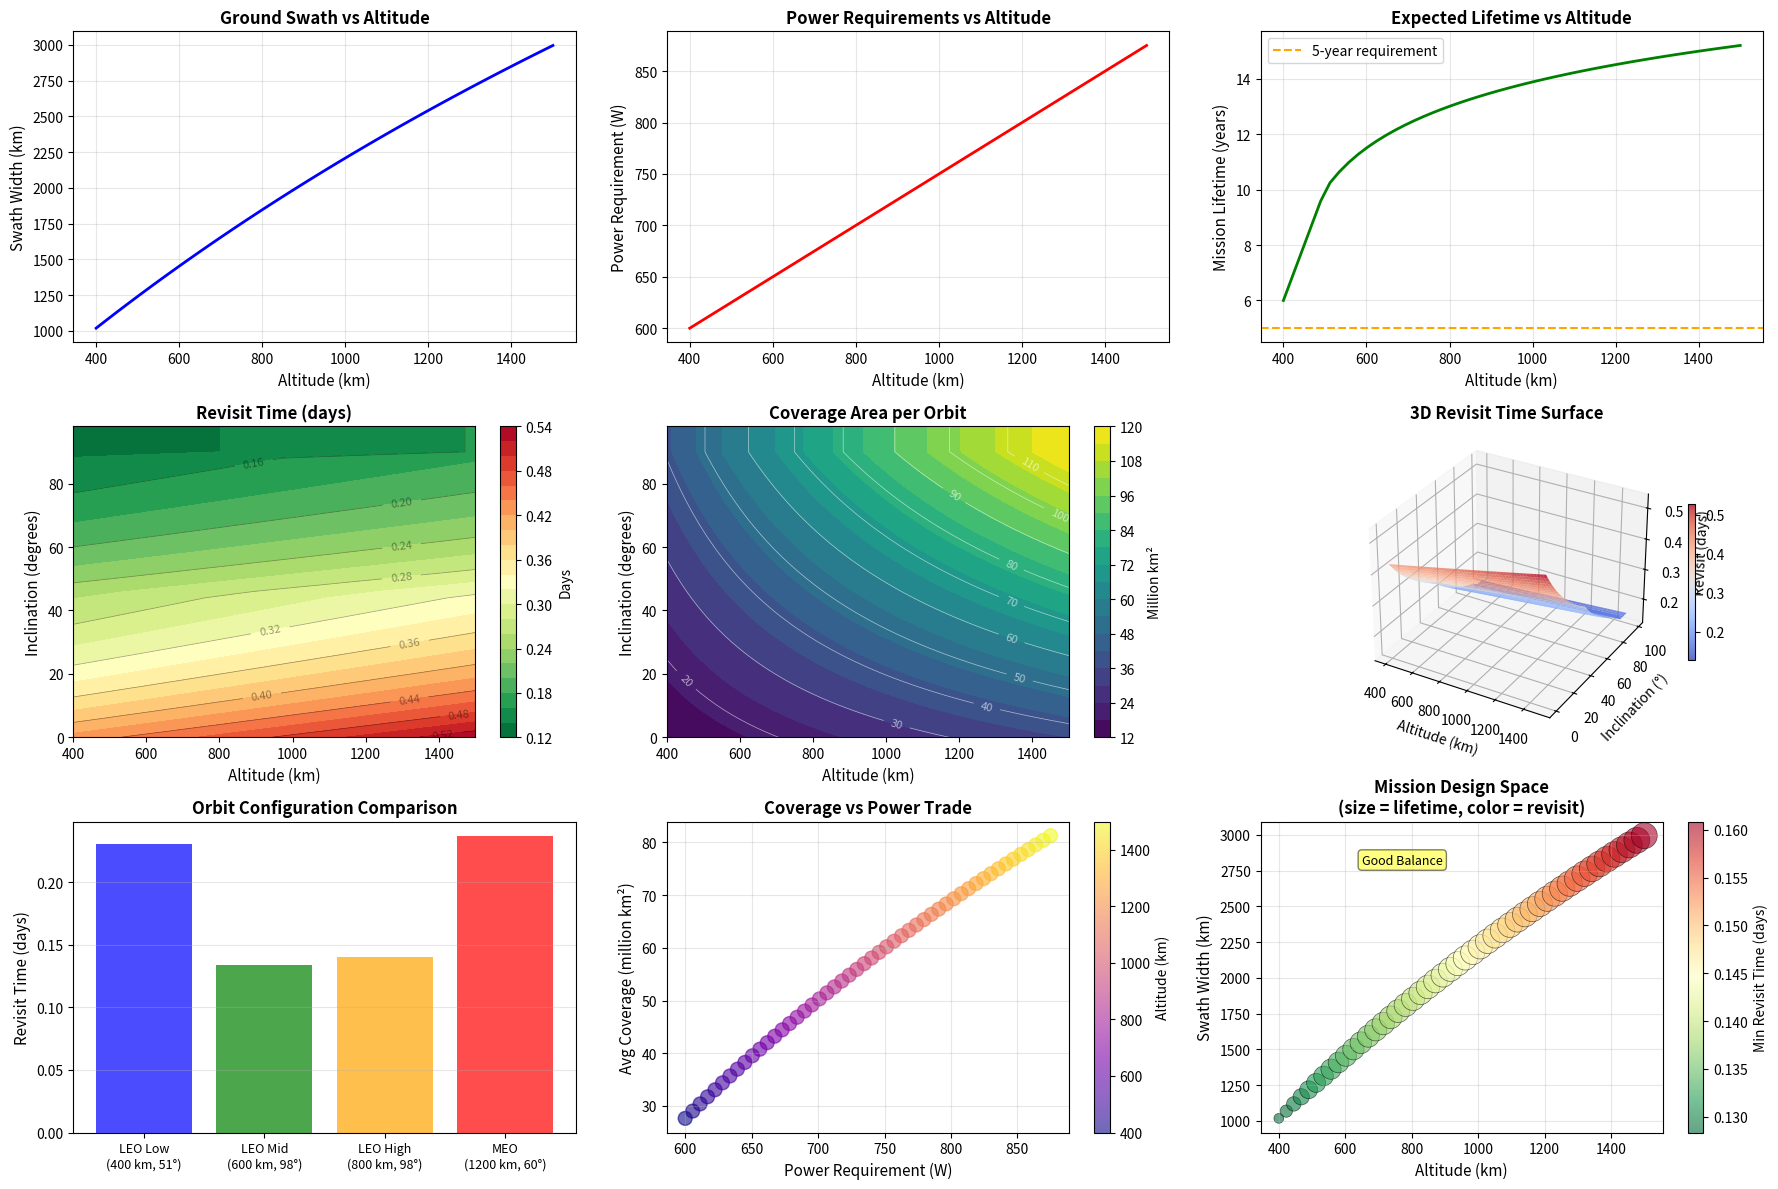

The matplotlib source for this figure: (Note: this script raises an exception after producing the figure.)
"""
Orbit Altitude and Inclination vs Coverage Trade Study

Analyzes Earth observation coverage as a function of orbital parameters.
"""

import numpy as np
import matplotlib.pyplot as plt
from matplotlib import cm
from mpl_toolkits.mplot3d import Axes3D


class OrbitTradeStudy:
    """Trade study for orbit altitude and inclination vs coverage."""
    
    def __init__(self):
        self.earth_radius = 6371  # km
        self.altitude_range = np.linspace(400, 1500, 50)  # km (LEO to MEO)
        self.inclination_range = np.linspace(0, 98, 50)  # degrees
        
    def swath_width(self, altitude, max_viewing_angle=55):
        """
        Calculate ground swath width for a given altitude.
        
        Args:
            altitude: Orbital altitude in km
            max_viewing_angle: Maximum off-nadir viewing angle in degrees
        """
        theta = np.radians(max_viewing_angle)
        R = self.earth_radius
        h = altitude
        
        # Swath half-angle from geometry
        rho = np.arcsin((R / (R + h)) * np.sin(theta))
        swath_half = R * (theta - rho)
        
        return 2 * swath_half  # Full swath width in km
    
    def revisit_time(self, altitude, inclination):
        """
        Estimate revisit time based on altitude and inclination.
        
        Higher altitude = longer orbital period = fewer passes per day
        Higher inclination = better coverage at high latitudes
        """
        # Orbital period (simplified Kepler's third law)
        mu = 398600  # Earth's gravitational parameter (km^3/s^2)
        a = self.earth_radius + altitude  # semi-major axis
        period = 2 * np.pi * np.sqrt(a**3 / mu) / 3600  # hours
        
        # Number of orbits per day
        orbits_per_day = 24 / period
        
        # Coverage factor based on inclination
        # Sun-synchronous orbits (~98°) provide excellent global coverage
        if inclination >= 90:
            coverage_factor = 1.0  # Polar orbits cover everything
        elif inclination >= 45:
            coverage_factor = 0.5 + 0.5 * ((inclination - 45) / 53)
        else:
            coverage_factor = 0.3 + 0.2 * (inclination / 45)  # Equatorial coverage
        
        # Effective revisit time (days)
        # Lower is better
        revisit = (1.0 / (orbits_per_day * coverage_factor)) * 2
        
        return revisit
    
    def coverage_area(self, altitude, inclination):
        """
        Calculate accessible ground coverage area.
        
        Returns area in million km^2 per orbit.
        """
        swath = self.swath_width(altitude)
        
        # Orbital period
        mu = 398600
        a = self.earth_radius + altitude
        period = 2 * np.pi * np.sqrt(a**3 / mu)  # seconds
        
        # Ground track length per orbit (approximate)
        ground_velocity = 2 * np.pi * self.earth_radius * 1000 / period  # m/s
        track_length = ground_velocity * period / 1000  # km
        
        # Coverage area per orbit
        coverage = (swath * track_length) / 1e6  # million km^2
        
        # Inclination factor (higher inclination = more unique coverage)
        inc_factor = 0.3 + 0.7 * (min(inclination, 90) / 90)
        
        return coverage * inc_factor
    
    def power_requirement(self, altitude):
        """
        Estimate power requirements as a function of altitude.
        
        Higher altitude requires more power for communication and operations.
        """
        # Base power (watts)
        base_power = 500
        
        # Altitude-dependent power (communication link budget)
        altitude_power = 200 * (altitude / 800)  # scales with altitude
        
        # Total power
        return base_power + altitude_power
    
    def mission_lifetime(self, altitude):
        """
        Estimate mission lifetime based on altitude (atmospheric drag).
        
        Lower altitudes have shorter lifetimes due to atmospheric drag.
        """
        # Simplified exponential model
        if altitude < 300:
            return 0.5  # Very short lifetime
        elif altitude < 500:
            return 2 + 8 * (altitude - 300) / 200
        else:
            return 10 + 5 * np.log10((altitude - 500) / 100 + 1)
    
    def run_trade_study(self):
        """Execute the full orbit trade study."""
        results = {}
        
        # 1D analyses
        swath_widths = [self.swath_width(alt) for alt in self.altitude_range]
        power_reqs = [self.power_requirement(alt) for alt in self.altitude_range]
        lifetimes = [self.mission_lifetime(alt) for alt in self.altitude_range]
        
        # 2D analyses - create meshgrid
        alt_mesh, inc_mesh = np.meshgrid(self.altitude_range, self.inclination_range)
        
        revisit_mesh = np.zeros_like(alt_mesh)
        coverage_mesh = np.zeros_like(alt_mesh)
        
        for i in range(alt_mesh.shape[0]):
            for j in range(alt_mesh.shape[1]):
                alt = alt_mesh[i, j]
                inc = inc_mesh[i, j]
                revisit_mesh[i, j] = self.revisit_time(alt, inc)
                coverage_mesh[i, j] = self.coverage_area(alt, inc)
        
        results = {
            'altitude': self.altitude_range,
            'inclination': self.inclination_range,
            'swath_width': np.array(swath_widths),
            'power_requirement': np.array(power_reqs),
            'lifetime': np.array(lifetimes),
            'altitude_mesh': alt_mesh,
            'inclination_mesh': inc_mesh,
            'revisit_mesh': revisit_mesh,
            'coverage_mesh': coverage_mesh
        }
        
        return results
    
    def plot_results(self, results, output_dir):
        """Generate comprehensive orbit trade study plots."""
        
        fig = plt.figure(figsize=(18, 12))
        
        # Plot 1: Swath Width vs Altitude
        ax1 = plt.subplot(3, 3, 1)
        ax1.plot(results['altitude'], results['swath_width'], 'b-', linewidth=2)
        ax1.set_xlabel('Altitude (km)', fontsize=11)
        ax1.set_ylabel('Swath Width (km)', fontsize=11)
        ax1.set_title('Ground Swath vs Altitude', fontsize=12, fontweight='bold')
        ax1.grid(True, alpha=0.3)
        
        # Plot 2: Power vs Altitude
        ax2 = plt.subplot(3, 3, 2)
        ax2.plot(results['altitude'], results['power_requirement'], 'r-', linewidth=2)
        ax2.set_xlabel('Altitude (km)', fontsize=11)
        ax2.set_ylabel('Power Requirement (W)', fontsize=11)
        ax2.set_title('Power Requirements vs Altitude', fontsize=12, fontweight='bold')
        ax2.grid(True, alpha=0.3)
        
        # Plot 3: Mission Lifetime vs Altitude
        ax3 = plt.subplot(3, 3, 3)
        ax3.plot(results['altitude'], results['lifetime'], 'g-', linewidth=2)
        ax3.set_xlabel('Altitude (km)', fontsize=11)
        ax3.set_ylabel('Mission Lifetime (years)', fontsize=11)
        ax3.set_title('Expected Lifetime vs Altitude', fontsize=12, fontweight='bold')
        ax3.grid(True, alpha=0.3)
        ax3.axhline(y=5, color='orange', linestyle='--', label='5-year requirement')
        ax3.legend()
        
        # Plot 4: 2D Revisit Time Contour
        ax4 = plt.subplot(3, 3, 4)
        contour1 = ax4.contourf(results['altitude_mesh'], results['inclination_mesh'],
                                results['revisit_mesh'], levels=20, cmap='RdYlGn_r')
        ax4.set_xlabel('Altitude (km)', fontsize=11)
        ax4.set_ylabel('Inclination (degrees)', fontsize=11)
        ax4.set_title('Revisit Time (days)', fontsize=12, fontweight='bold')
        cbar1 = plt.colorbar(contour1, ax=ax4)
        cbar1.set_label('Days', fontsize=10)
        
        # Add contour lines
        contour_lines1 = ax4.contour(results['altitude_mesh'], results['inclination_mesh'],
                                     results['revisit_mesh'], levels=10, colors='black', 
                                     linewidths=0.5, alpha=0.4)
        ax4.clabel(contour_lines1, inline=True, fontsize=8)
        
        # Plot 5: 2D Coverage Area Contour
        ax5 = plt.subplot(3, 3, 5)
        contour2 = ax5.contourf(results['altitude_mesh'], results['inclination_mesh'],
                                results['coverage_mesh'], levels=20, cmap='viridis')
        ax5.set_xlabel('Altitude (km)', fontsize=11)
        ax5.set_ylabel('Inclination (degrees)', fontsize=11)
        ax5.set_title('Coverage Area per Orbit', fontsize=12, fontweight='bold')
        cbar2 = plt.colorbar(contour2, ax=ax5)
        cbar2.set_label('Million km²', fontsize=10)
        
        # Add contour lines
        contour_lines2 = ax5.contour(results['altitude_mesh'], results['inclination_mesh'],
                                     results['coverage_mesh'], levels=10, colors='white',
                                     linewidths=0.5, alpha=0.6)
        ax5.clabel(contour_lines2, inline=True, fontsize=8)
        
        # Plot 6: 3D Surface - Revisit Time
        ax6 = fig.add_subplot(3, 3, 6, projection='3d')
        surf1 = ax6.plot_surface(results['altitude_mesh'], results['inclination_mesh'],
                                results['revisit_mesh'], cmap='coolwarm', alpha=0.8)
        ax6.set_xlabel('Altitude (km)', fontsize=10)
        ax6.set_ylabel('Inclination (°)', fontsize=10)
        ax6.set_zlabel('Revisit (days)', fontsize=10)
        ax6.set_title('3D Revisit Time Surface', fontsize=12, fontweight='bold')
        plt.colorbar(surf1, ax=ax6, shrink=0.5)
        
        # Plot 7: Orbit Selection Recommendations
        ax7 = plt.subplot(3, 3, 7)
        
        # Define key orbit types
        orbits = {
            'LEO Low\n(400 km, 51°)': (400, 51),
            'LEO Mid\n(600 km, 98°)': (600, 98),
            'LEO High\n(800 km, 98°)': (800, 98),
            'MEO\n(1200 km, 60°)': (1200, 60)
        }
        
        orbit_names = list(orbits.keys())
        revisit_times = []
        coverage_areas = []
        
        for name, (alt, inc) in orbits.items():
            revisit_times.append(self.revisit_time(alt, inc))
            coverage_areas.append(self.coverage_area(alt, inc))
        
        x_pos = np.arange(len(orbit_names))
        bars = ax7.bar(x_pos, revisit_times, alpha=0.7, color=['blue', 'green', 'orange', 'red'])
        ax7.set_ylabel('Revisit Time (days)', fontsize=11)
        ax7.set_title('Orbit Configuration Comparison', fontsize=12, fontweight='bold')
        ax7.set_xticks(x_pos)
        ax7.set_xticklabels(orbit_names, fontsize=9)
        ax7.grid(True, alpha=0.3, axis='y')
        
        # Plot 8: Coverage vs Power Trade
        ax8 = plt.subplot(3, 3, 8)
        
        # Calculate average coverage for each altitude
        avg_coverage = np.mean(results['coverage_mesh'], axis=0)
        
        scatter = ax8.scatter(results['power_requirement'], avg_coverage,
                             c=results['altitude'], cmap='plasma', s=100, alpha=0.6)
        ax8.set_xlabel('Power Requirement (W)', fontsize=11)
        ax8.set_ylabel('Avg Coverage (million km²)', fontsize=11)
        ax8.set_title('Coverage vs Power Trade', fontsize=12, fontweight='bold')
        ax8.grid(True, alpha=0.3)
        cbar = plt.colorbar(scatter, ax=ax8)
        cbar.set_label('Altitude (km)', fontsize=10)
        
        # Plot 9: Mission Design Space
        ax9 = plt.subplot(3, 3, 9)
        
        # Create scatter plot showing trade space
        # Color by revisit time, size by lifetime
        min_revisit = np.min(results['revisit_mesh'], axis=0)
        lifetimes_norm = (results['lifetime'] - results['lifetime'].min()) / \
                        (results['lifetime'].max() - results['lifetime'].min())
        
        scatter2 = ax9.scatter(results['altitude'], results['swath_width'],
                              c=min_revisit, s=lifetimes_norm*300 + 50,
                              cmap='RdYlGn_r', alpha=0.6, edgecolors='black', linewidth=0.5)
        ax9.set_xlabel('Altitude (km)', fontsize=11)
        ax9.set_ylabel('Swath Width (km)', fontsize=11)
        ax9.set_title('Mission Design Space\n(size = lifetime, color = revisit)', 
                     fontsize=12, fontweight='bold')
        ax9.grid(True, alpha=0.3)
        cbar = plt.colorbar(scatter2, ax=ax9)
        cbar.set_label('Min Revisit Time (days)', fontsize=10)
        
        # Annotate optimal regions
        ax9.annotate('Good Balance', xy=(650, 2800), fontsize=9,
                    bbox=dict(boxstyle='round', facecolor='yellow', alpha=0.5))
        
        plt.tight_layout()
        plt.savefig(f'{output_dir}/orbit_trade_study.png', dpi=300, bbox_inches='tight')
        print(f"✓ Saved orbit trade study plots to {output_dir}/orbit_trade_study.png")
        
        return fig


def main():
    """Run the orbit trade study."""
    study = OrbitTradeStudy()
    results = study.run_trade_study()
    study.plot_results(results, '/home/<user>/mission-trades/plots')
    return results


if __name__ == '__main__':
    main()
